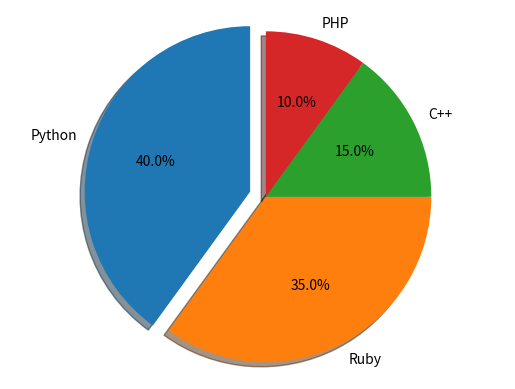

Python code for this plot:
# pie_chart.py

import matplotlib.pyplot as plt

def pie_chart():
    numbers = [40, 35, 15, 10]
    labels = ['Python', 'Ruby', 'C++', 'PHP']
    # Explode the first slice (Python)
    explode = (0.1, 0, 0, 0)

    fig1, ax1 = plt.subplots()
    ax1.pie(numbers, explode=explode, labels=labels,
            shadow=True, startangle=90,
            autopct='%1.1f%%')
    ax1.axis('equal')
    plt.show()

if __name__ == '__main__':
    pie_chart()